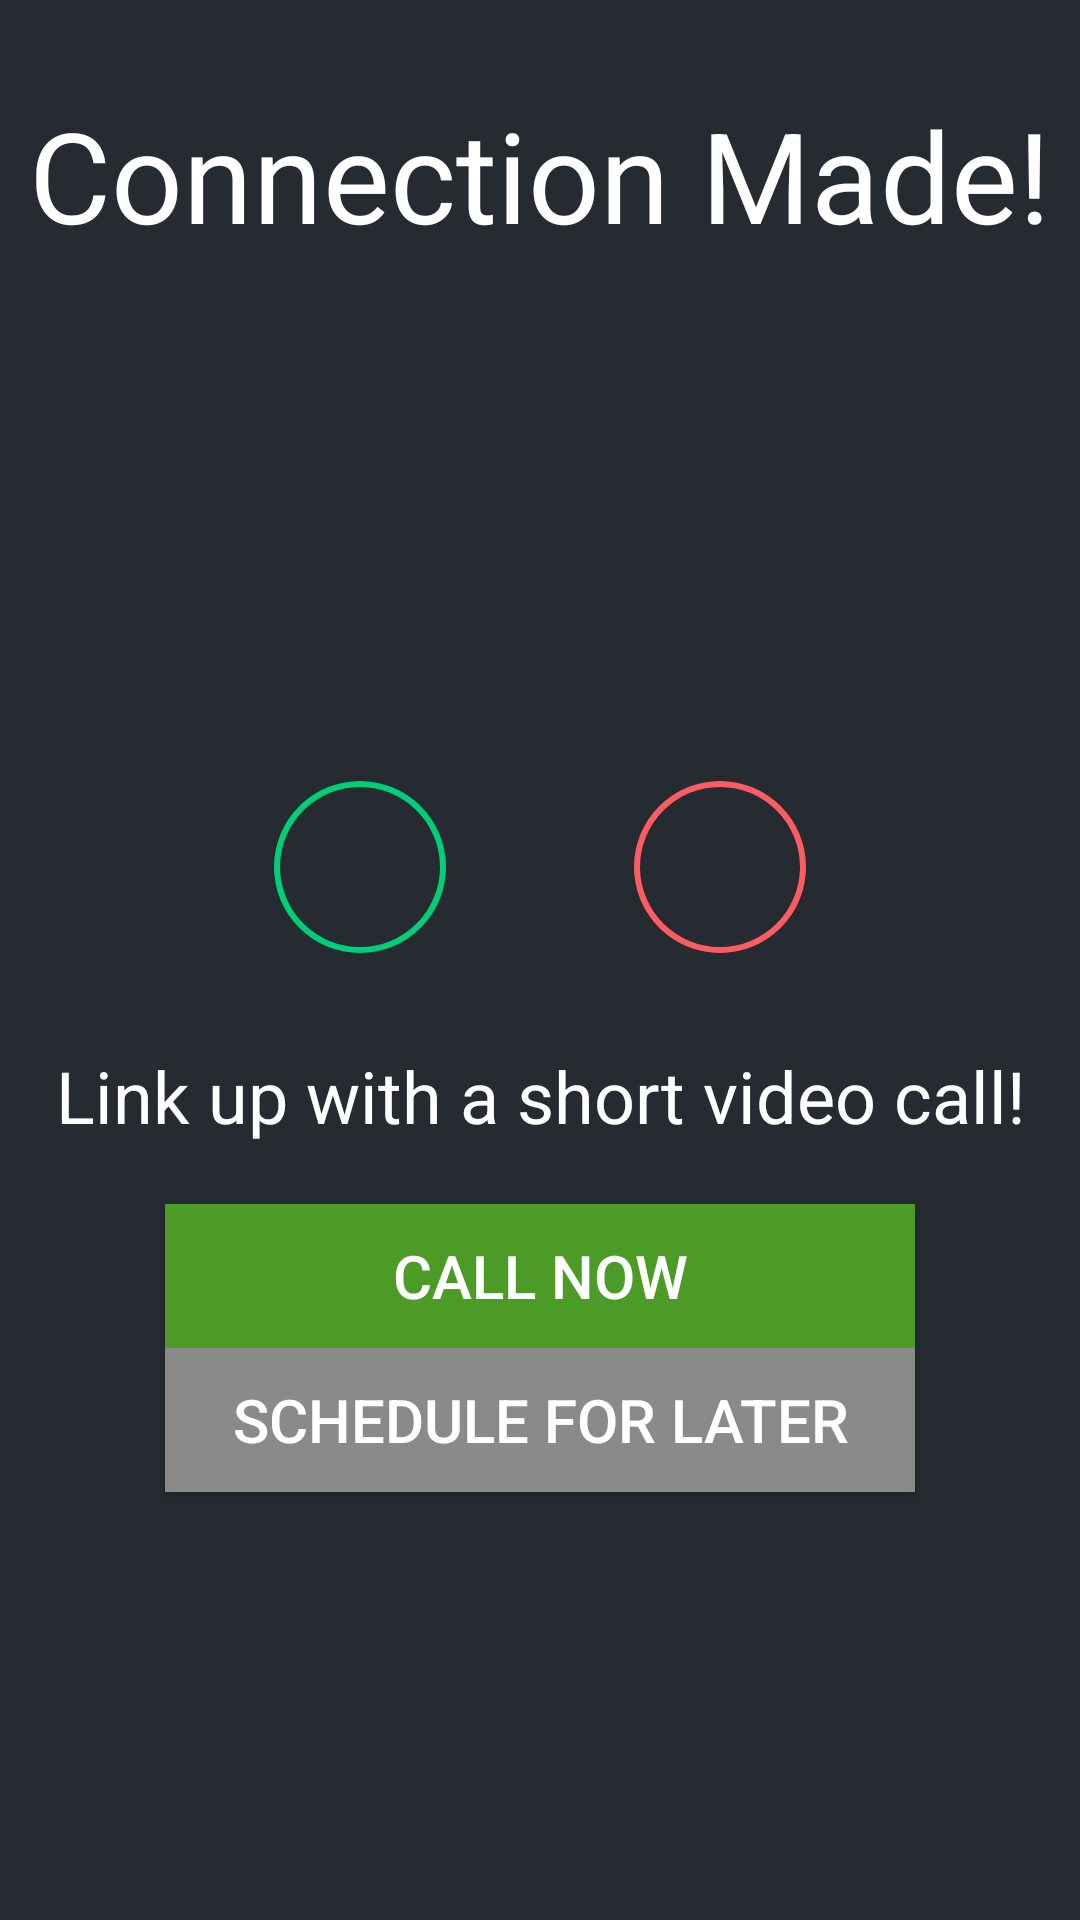

Layout XML and referenced resources for this Android screen:
<!-- AndroidManifest.xml: application theme AppTheme -->
<!-- res/layout/match_notification_overlay.xml -->
<?xml version="1.0" encoding="utf-8"?>
<FrameLayout xmlns:android="http://schemas.android.com/apk/res/android"
    android:layout_width="match_parent"
    android:layout_height="match_parent"
    android:background="#1B232F"
    android:orientation="vertical"
    >

    <LinearLayout
        android:layout_width="match_parent"
        android:layout_height="match_parent"
        android:background="#66393939"
        android:orientation="vertical">

        <LinearLayout
            android:layout_width="match_parent"
            android:layout_height="wrap_content"
            android:gravity="center|bottom"
            android:orientation="vertical">


            <TextView
                android:layout_width="wrap_content"
                android:layout_height="wrap_content"
                android:text="Connection Made!"
                android:paddingTop="30dp"

                android:textColor="#FFFFFF"
                android:textAlignment="center"
                android:textSize="42sp"

                />

            <ImageView
                android:id="@+id/investorImage"
                android:layout_width="match_parent"
                android:layout_height="match_parent" />

            <ImageView
                android:id="@+id/founderImage"
                android:layout_width="match_parent"
                android:layout_height="match_parent" />

        </LinearLayout>

        <LinearLayout
            android:layout_width="match_parent"
            android:layout_height="match_parent"
            android:gravity="center"
            android:orientation="vertical">

            <LinearLayout
                android:layout_width="match_parent"
                android:orientation="horizontal"
                android:gravity="center"
                android:layout_height="wrap_content">

                <ImageView
                    android:layout_width="80dp"
                    android:layout_margin="20dp"
                    android:id="@+id/investorMatchIcon"
                    android:background="@drawable/green_ring"
                    android:layout_height="80dp"/>

                <ImageView
                    android:layout_width="80dp"
                    android:layout_margin="20dp"
                    android:background="@drawable/red_ring"
                    android:id="@+id/founderMatchIcon"
                    android:layout_height="80dp"/>

            </LinearLayout>

            <TextView
                android:layout_width="wrap_content"
                android:layout_height="wrap_content"
                android:text="Link up with a short video call!"
                android:textAlignment="center"
                android:textColor="#FFFFFF"
                android:paddingBottom="20dp"
                android:textSize="24sp" />

            <Button
                android:layout_width="250dp"
                android:layout_height="wrap_content"
                android:background="#4B9B26"
                android:text="Call Now"
                android:textSize="20dp"
                android:textColor="#FFFFFF" />
            <Button
                android:layout_width="250dp"
                android:layout_height="wrap_content"
                android:background="#8A8B89"
                android:textColor="#FFFFFF"
                android:text="Schedule For Later"
                android:textSize="20dp"
                />


        </LinearLayout>

    </LinearLayout>


</FrameLayout>
<!-- resources referenced by this layout -->
<resources>
  <!-- drawable green_ring (drawable) -->
  <?xml version="1.0" encoding="utf-8"?>
  <shape
      xmlns:android="http://schemas.android.com/apk/res/android"
      android:shape="ring"
      android:thickness="2dp"
      android:useLevel="false">
  
      <solid android:color="@color/greenButton" />
  
  </shape>
  <!-- drawable red_ring (drawable) -->
  <?xml version="1.0" encoding="utf-8"?>
  <shape
      xmlns:android="http://schemas.android.com/apk/res/android"
      android:shape="ring"
      android:thickness="2dp"
      android:useLevel="false">
  
      <solid android:color="@color/redButton" />
  
  </shape>
  <style name="AppTheme" parent="Theme.AppCompat.Light.DarkActionBar">
          
          <item name="colorPrimary">@color/topmostColor</item>
          <item name="colorPrimaryDark">@color/topColor</item>
          <item name="colorAccent">@color/white</item>
      </style>
  <color name="greenButton">#00CF78</color>
  <color name="redButton">#FD5C63</color>
  <color name="topmostColor">#3C5769</color>
  <color name="topColor">#4C6D84</color>
  <color name="white">#f7f7f7</color>
</resources>
